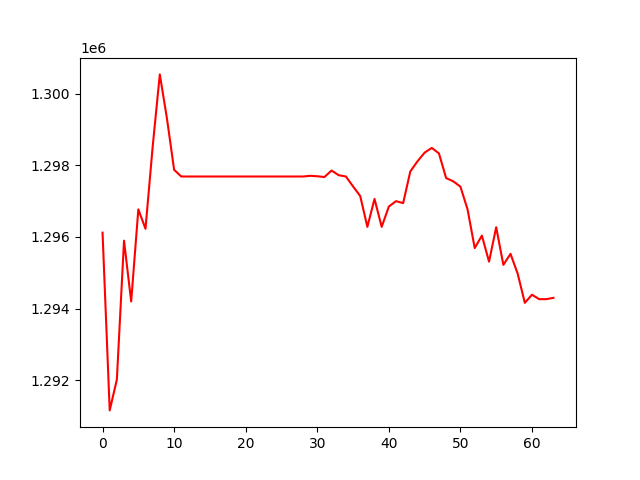

The file beside this chart, header and first rows:
, 0
0, 1296122
1, 1291161
2, 1292022
3, 1295897
4, 1294200
5, 1296772
6, 1296229
7, 1298514
8, 1300537
9, 1299305
10, 1297876
11, 1297688
12, 1297688
13, 1297688
14, 1297688
15, 1297688
16, 1297688
17, 1297688
18, 1297688
19, 1297688
20, 1297688
21, 1297688
22, 1297688
23, 1297688
24, 1297688
25, 1297688
26, 1297688
27, 1297688
28, 1297688
29, 1297707
30, 1297695
31, 1297674
32, 1297855
33, 1297724
34, 1297688
35, 1297411
36, 1297144
37, 1296283
38, 1297063
39, 1296282
40, 1296850
41, 1297000
42, 1296946
43, 1297830
44, 1298112
45, 1298354
46, 1298486
47, 1298333
48, 1297645
49, 1297554
50, 1297404
51, 1296770
52, 1295691
53, 1296039
54, 1295312
55, 1296274
56, 1295222
57, 1295530
58, 1294977
59, 1294163
... 4 more rows
